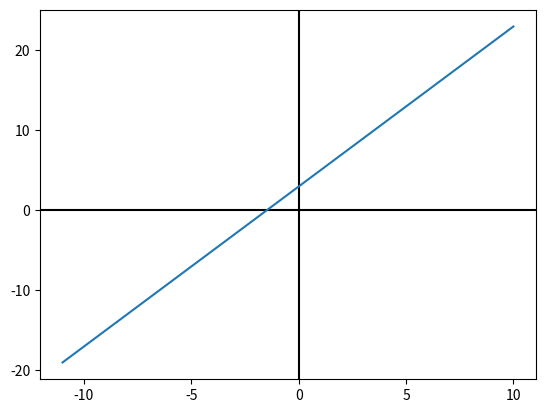

This chart was generated by the following Python code:
import matplotlib.pyplot as plt
import numpy as np
x = np.arange(-11, 11)
y = 2*x + 3
plt.axhline(0, color="black")
plt.axvline(0, color="black")
plt.plot(x, y)
plt.show()